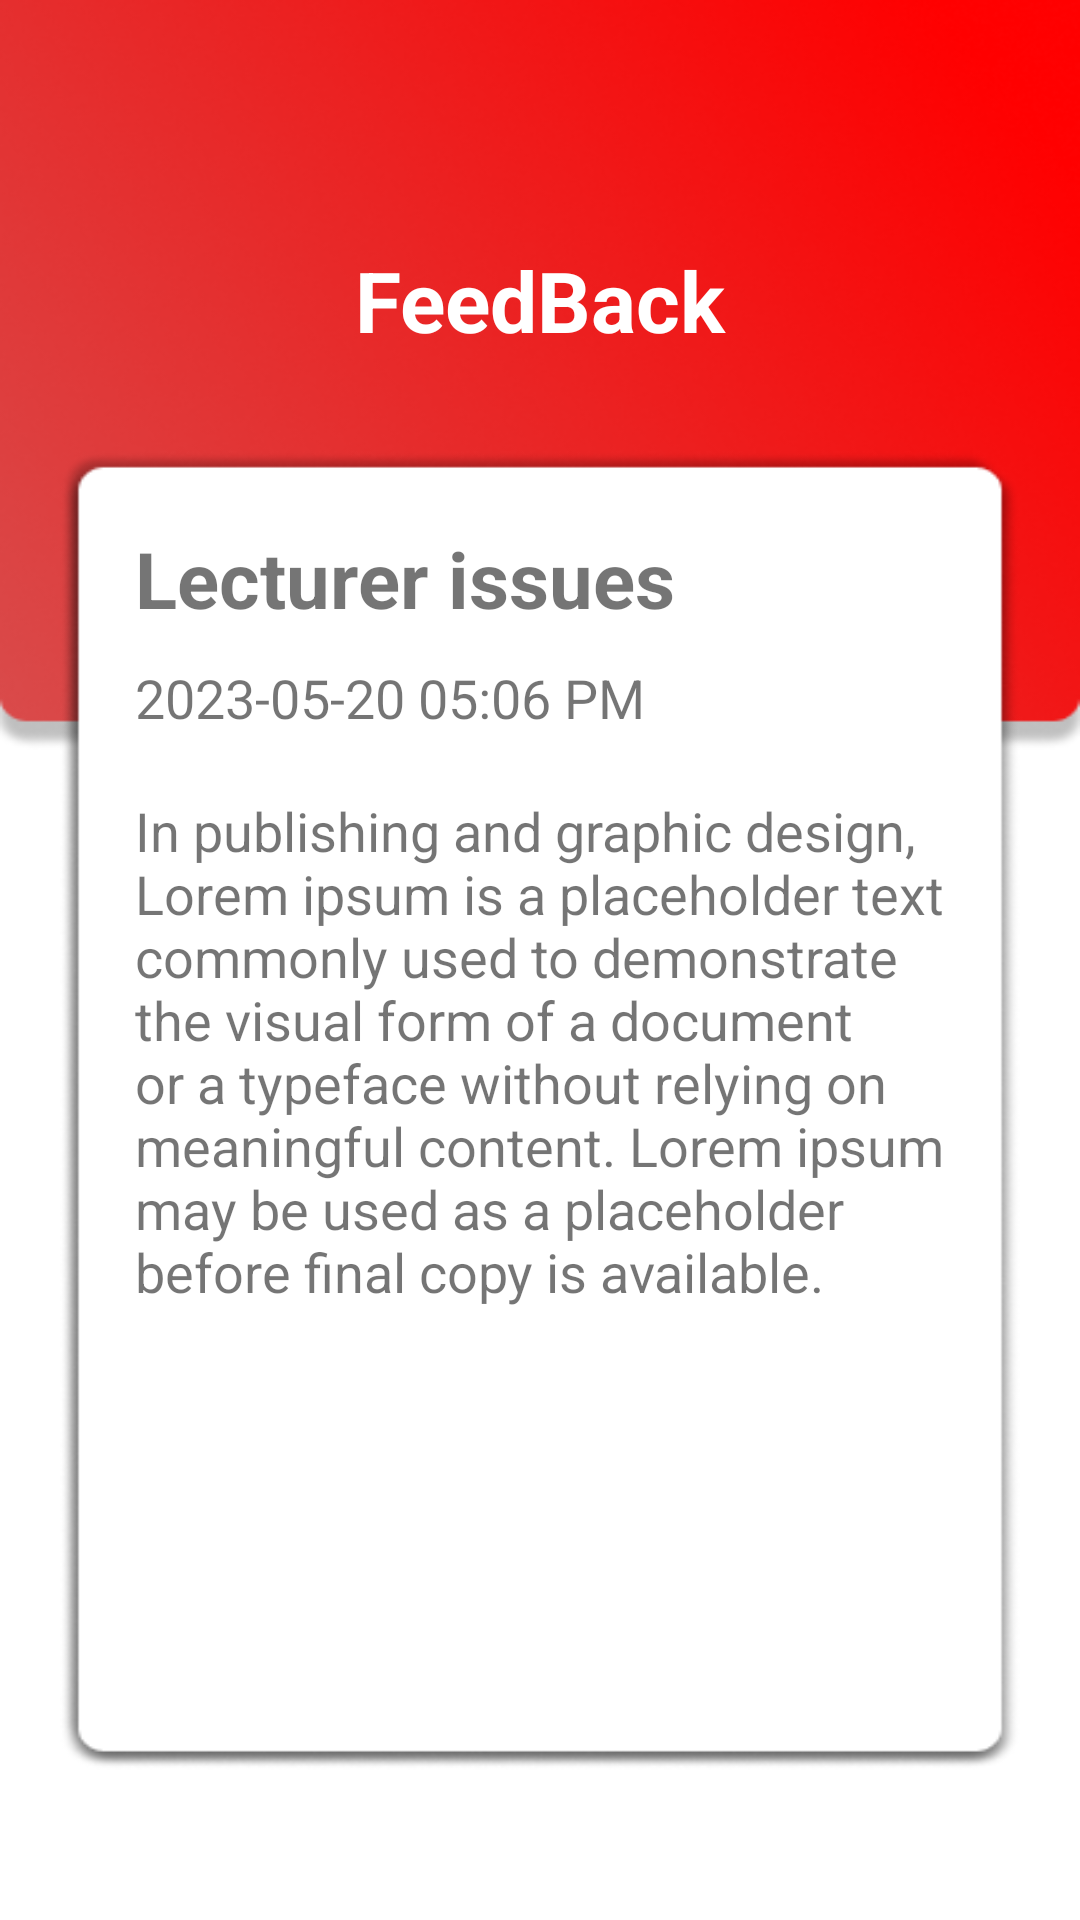

Android layout source for this screen:
<!-- AndroidManifest.xml: application theme Theme.RKUC -->
<!-- res/layout/activity_feedback_details.xml -->
<?xml version="1.0" encoding="utf-8"?>
<androidx.constraintlayout.widget.ConstraintLayout xmlns:android="http://schemas.android.com/apk/res/android"
    xmlns:app="http://schemas.android.com/apk/res-auto"
    xmlns:tools="http://schemas.android.com/tools"
    android:layout_width="match_parent"
    android:layout_height="match_parent"
    tools:context=".FeedbackDetailsActivity">

    <LinearLayout
        android:layout_width="match_parent"
        android:layout_height="match_parent"
        android:orientation="vertical">

        <LinearLayout
            android:layout_width="match_parent"
            android:layout_height="250dp"
            android:background="@drawable/header"
            android:orientation="vertical">

            <TextView
                android:id="@+id/AdminFeedBack_TextView_FeedBackMainTitle"
                android:layout_width="match_parent"
                android:layout_height="200dp"
                android:gravity="center"
                android:text="FeedBack"
                android:textColor="@color/white"
                android:textSize="28dp"
                android:textStyle="bold" />


        </LinearLayout>

        <LinearLayout
            android:layout_width="match_parent"
            android:layout_height="wrap_content"
            android:layout_marginTop="-100dp"
            android:orientation="vertical">

            <LinearLayout
                android:layout_width="match_parent"
                android:layout_height="wrap_content"
                android:layout_marginLeft="20dp"
                android:layout_marginRight="20dp"
                android:layout_marginBottom="50dp"
                android:background="@drawable/complaintbody"
                android:orientation="vertical">


                <LinearLayout
                    android:layout_width="match_parent"
                    android:layout_height="match_parent"
                    android:orientation="vertical"
                    android:padding="25dp">


                    <TextView
                        android:id="@+id/AdminFeedBack_TextView_FeedBackTitle"
                        android:layout_width="match_parent"
                        android:layout_height="wrap_content"
                        android:text="Lecturer issues"
                        android:textSize="26dp"
                        android:textStyle="bold" />


                    <TextView
                        android:id="@+id/AdminFeedBack_TextView_FeedBackDateTime"
                        android:layout_width="match_parent"
                        android:layout_height="wrap_content"
                        android:layout_marginTop="10dp"
                        android:layout_marginBottom="10dp"
                        android:text="2023-05-20 05:06 PM"
                        android:textSize="18sp" />

                    <ScrollView
                        android:layout_width="match_parent"
                        android:layout_height="match_parent"
                        android:layout_marginTop="10dp"
                        android:layout_marginBottom="10dp">

                        <LinearLayout
                            android:layout_width="match_parent"
                            android:layout_height="wrap_content"
                            android:orientation="vertical">

                            <TextView
                                android:id="@+id/AdminFeedBack_TextView_FeedBackDescription"
                                android:layout_width="match_parent"
                                android:layout_height="wrap_content"
                                android:text="@string/complaint_description"
                                android:textSize="18sp" />

                        </LinearLayout>
                    </ScrollView>

                </LinearLayout>


            </LinearLayout>

        </LinearLayout>

    </LinearLayout>

</androidx.constraintlayout.widget.ConstraintLayout>
<!-- resources referenced by this layout -->
<resources>
  <color name="white">#FFFFFFFF</color>
  <!-- drawable complaintbody: png bitmap (drawable, 22400 bytes) -->
  <!-- drawable header: png bitmap (drawable, 96043 bytes) -->
  <string name="complaint_description">
          In publishing and graphic design, Lorem ipsum is a placeholder text commonly used to demonstrate the visual form of a document or a typeface without relying on meaningful content. Lorem ipsum may be used as a placeholder before final copy is available.
      </string>
  <style name="Theme.RKUC" parent="Theme.MaterialComponents.Light.NoActionBar">
          
          <item name="colorPrimary">@color/purple_500</item>
          <item name="colorPrimaryVariant">@color/purple_700</item>
          <item name="colorOnPrimary">@color/white</item>
          
          <item name="colorSecondary">@color/teal_200</item>
          <item name="colorSecondaryVariant">@color/teal_700</item>
          <item name="colorOnSecondary">@color/black</item>
          
          <item name="android:statusBarColor" tools:targetApi="21">?attr/colorPrimaryVariant</item>
          
      </style>
  <color name="purple_500">#FF6200EE</color>
  <color name="purple_700">#FF1400</color>
  <color name="teal_200">#FF03DAC5</color>
  <color name="teal_700">#FF018786</color>
  <color name="black">#FF000000</color>
</resources>
